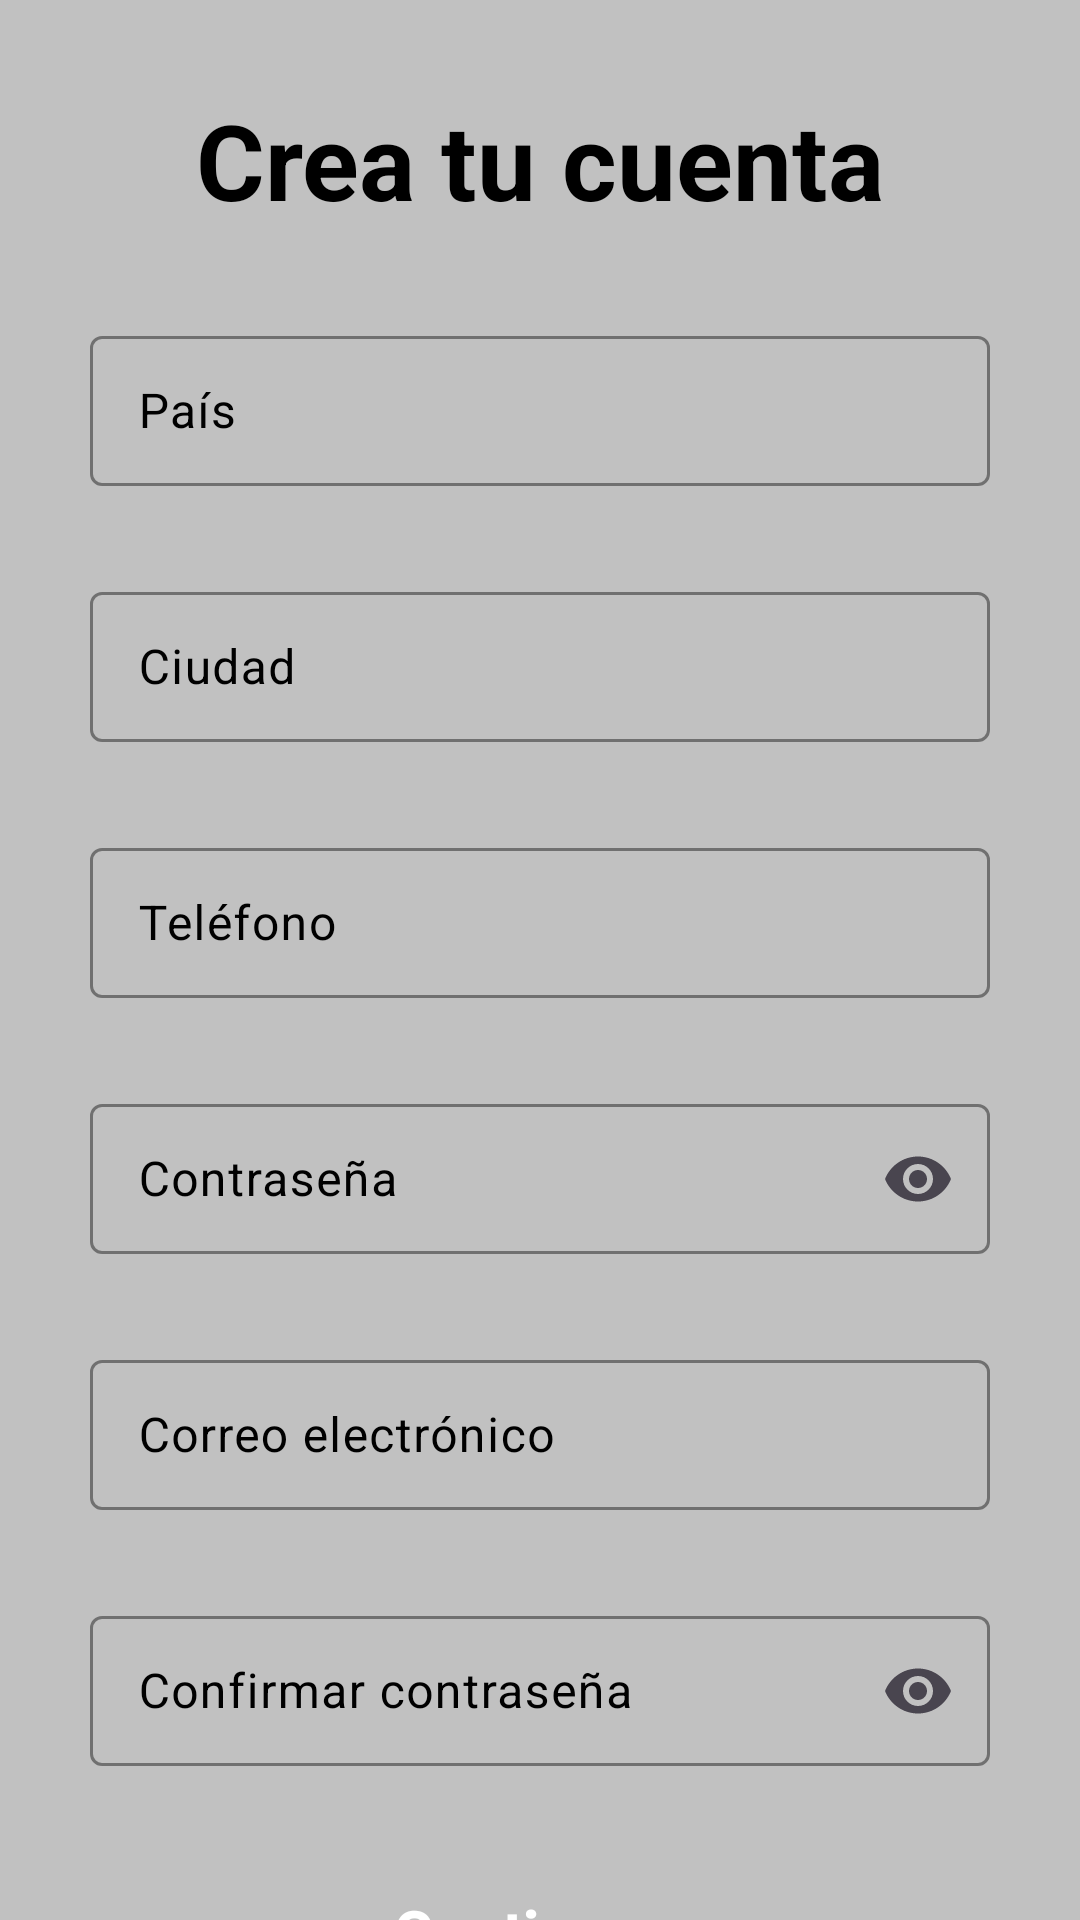

Write the Android layout XML for this screen, with the resource values it uses.
<!-- AndroidManifest.xml: application theme Theme.Garapp -->
<!-- res/layout/fragment_create_account.xml -->
<?xml version="1.0" encoding="utf-8"?>
<FrameLayout xmlns:android="http://schemas.android.com/apk/res/android"
    xmlns:tools="http://schemas.android.com/tools"
    android:layout_width="match_parent"
    android:layout_height="match_parent"
    xmlns:app="http://schemas.android.com/apk/res-auto"
    tools:context=".CreateAccount"
    android:background="#C1C1C1">

    
    <androidx.constraintlayout.widget.ConstraintLayout
        android:layout_width="match_parent"
        android:layout_height="match_parent"
        android:id="@+id/layout_two">

        <TextView
            android:id="@+id/create_account"
            android:layout_width="wrap_content"
            android:layout_height="wrap_content"
            android:text="Crea tu cuenta"
            android:textColor="@color/black"
            android:textSize="35sp"
            android:textStyle="bold"
            app:layout_constraintTop_toTopOf="@id/layout_two"
            app:layout_constraintStart_toStartOf="@id/layout_two"
            app:layout_constraintEnd_toEndOf="@id/layout_two"
            android:layout_marginTop="30dp"/>

        <com.google.android.material.textfield.TextInputLayout
            android:id="@+id/country"
            android:layout_width="wrap_content"
            android:layout_height="wrap_content"
            android:hint="País"
            app:layout_constraintTop_toBottomOf="@id/create_account"
            app:layout_constraintStart_toStartOf="@id/layout_two"
            app:layout_constraintEnd_toEndOf="@id/layout_two"
            android:layout_marginTop="30dp"
            app:boxStrokeColor="#000000"
            app:hintTextColor="@color/black"
            app:cursorColor="@color/black"
            android:textColorHint="@color/black"
            >
            <com.google.android.material.textfield.TextInputEditText
                android:layout_width="300dp"
                android:layout_height="50dp"
                android:inputType="text"
                android:textColor="@color/black"
                android:textColorHighlight="#3D99C3"/>
        </com.google.android.material.textfield.TextInputLayout>

        <com.google.android.material.textfield.TextInputLayout
            android:id="@+id/city"
            android:layout_width="wrap_content"
            android:layout_height="wrap_content"
            android:hint="Ciudad"
            app:layout_constraintTop_toBottomOf="@id/country"
            app:layout_constraintStart_toStartOf="@id/layout_two"
            app:layout_constraintEnd_toEndOf="@id/layout_two"
            android:layout_marginTop="30dp"
            app:boxStrokeColor="#000000"
            app:hintTextColor="@color/black"
            app:cursorColor="@color/black"
            android:textColorHint="@color/black">

            <com.google.android.material.textfield.TextInputEditText
                android:layout_width="300dp"
                android:layout_height="50dp"
                android:inputType="text"
                android:textColor="@color/black"
                android:textColorHighlight="#3D99C3"/>
        </com.google.android.material.textfield.TextInputLayout>

        <com.google.android.material.textfield.TextInputLayout
            android:id="@+id/phone"
            android:layout_width="wrap_content"
            android:layout_height="wrap_content"
            android:hint="Teléfono"
            app:layout_constraintTop_toBottomOf="@id/city"
            app:layout_constraintStart_toStartOf="@id/layout_two"
            app:layout_constraintEnd_toEndOf="@id/layout_two"
            android:layout_marginTop="30dp"
            app:boxStrokeColor="#000000"
            app:hintTextColor="@color/black"
            app:cursorColor="@color/black"
            android:textColorHint="@color/black">

            <com.google.android.material.textfield.TextInputEditText
                android:layout_width="300dp"
                android:layout_height="50dp"
                android:inputType="phone"/>
        </com.google.android.material.textfield.TextInputLayout>

        <com.google.android.material.textfield.TextInputLayout
            android:id="@+id/registration_password"
            android:layout_width="wrap_content"
            android:layout_height="wrap_content"
            android:hint="Contraseña"
            app:layout_constraintTop_toBottomOf="@id/phone"
            app:layout_constraintStart_toStartOf="@id/layout_two"
            app:layout_constraintEnd_toEndOf="@id/layout_two"
            android:layout_marginTop="30dp"
            app:endIconMode="password_toggle"
            app:boxStrokeColor="#000000"
            app:hintTextColor="@color/black"
            app:cursorColor="@color/black"
            android:textColorHint="@color/black">
            <com.google.android.material.textfield.TextInputEditText
                android:layout_width="300dp"
                android:layout_height="50dp"
                android:inputType="textPassword"
                android:textColor="@color/black"
                android:textColorHighlight="#3D99C3"/>
        </com.google.android.material.textfield.TextInputLayout>

        <com.google.android.material.textfield.TextInputLayout
            android:id="@+id/registration_email"
            android:layout_width="wrap_content"
            android:layout_height="wrap_content"
            android:hint="Correo electrónico"
            app:layout_constraintTop_toBottomOf="@id/registration_password"
            app:layout_constraintStart_toStartOf="@id/layout_two"
            app:layout_constraintEnd_toEndOf="@id/layout_two"
            android:layout_marginTop="30dp"
            app:boxStrokeColor="#000000"
            app:hintTextColor="@color/black"
            app:cursorColor="@color/black"
            android:textColorHint="@color/black"
            >
            <com.google.android.material.textfield.TextInputEditText
                android:layout_width="300dp"
                android:layout_height="50dp"
                android:inputType="textEmailAddress"
                android:textColor="@color/black"
                android:textColorHighlight="#3D99C3"/>
        </com.google.android.material.textfield.TextInputLayout>

        <com.google.android.material.textfield.TextInputLayout
            android:id="@+id/confirm_reg_password"
            android:layout_width="wrap_content"
            android:layout_height="wrap_content"
            android:hint="Confirmar contraseña"
            app:layout_constraintTop_toBottomOf="@id/registration_email"
            app:layout_constraintStart_toStartOf="@id/layout_two"
            app:layout_constraintEnd_toEndOf="@id/layout_two"
            android:layout_marginTop="30dp"
            app:endIconMode="password_toggle"
            app:boxStrokeColor="#000000"
            app:hintTextColor="@color/black"
            app:cursorColor="@color/black"
            android:textColorHint="@color/black">
            <com.google.android.material.textfield.TextInputEditText
                android:layout_width="300dp"
                android:layout_height="50dp"
                android:inputType="textPassword"
                android:textColor="@color/black"
                android:textColorHighlight="#3D99C3"/>
        </com.google.android.material.textfield.TextInputLayout>

        
        <Button
            android:id="@+id/continue_registration"
            android:layout_width="250dp"
            android:layout_height="50dp"
            android:text="Continuar"
            app:layout_constraintTop_toBottomOf="@id/confirm_reg_password"
            app:layout_constraintStart_toStartOf="@id/layout_two"
            app:layout_constraintEnd_toEndOf="@id/layout_two"
            android:layout_marginTop="30dp"
            android:textColor="#FFFFFF"
            android:textStyle="bold"
            android:textSize="20dp"
            android:backgroundTint="#FA3D3B"
            style="@style/Widget.Material3.Button.ElevatedButton.Icon"
            app:icon="@drawable/baseline_arrow_forward_ios_24"
            app:iconTint="#FFFFFF"
            app:iconSize="20dp"
            app:iconGravity="end"
            />
    </androidx.constraintlayout.widget.ConstraintLayout>

</FrameLayout>
<!-- resources referenced by this layout -->
<resources>
  <color name="black">#FF000000</color>
  <style name="Theme.Garapp" parent="Base.Theme.Garapp" />
  <style name="Base.Theme.Garapp" parent="Theme.Material3.DayNight.NoActionBar">
          
          <item name="colorPrimary">@color/colorTres</item>
      </style>
  <color name="colorTres">#C1C1C1</color>
</resources>
